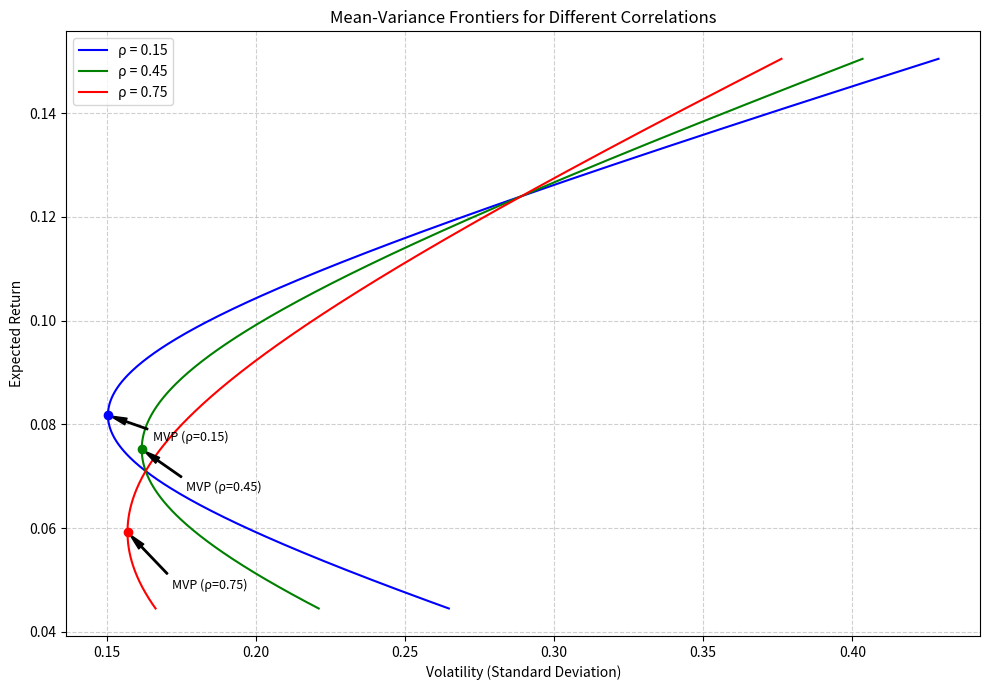

Python code for this plot:
import numpy as np
import matplotlib.pyplot as plt

# ==================== 资产参数设定 ====================
mu1 = 0.071      # 资产1期望年收益
mu2 = 0.124      # 资产2期望年收益
sig1 = 0.163      # 资产1年化波动率
sig2 = 0.289      # 资产2年化波动率
rhos = [0.15, 0.45, 0.75]  # 相关系数

# ==================== 计算特定指标 ====================
rho_45 = 0.45
cov12_45 = rho_45 * sig1 * sig2

# 1. 计算相关系数为 0.45 时的最小方差组合 (MVP)
w1_mvp_45 = (sig2**2 - cov12_45) / (sig1**2 + sig2**2 - 2 * cov12_45)
w2_mvp_45 = 1 - w1_mvp_45
mvp_vol_45 = np.sqrt(w1_mvp_45**2 * sig1**2 + w2_mvp_45**2 * sig2**2 + 2 * w1_mvp_45 * w2_mvp_45 * cov12_45)

# 2. 计算目标期望收益 10% 下的最小波动率 (rho=0.45)
target_mu = 0.10
w1_target = (target_mu - mu2) / (mu1 - mu2)
w2_target = 1 - w1_target
frontier_vol_target = np.sqrt(w1_target**2 * sig1**2 + w2_target**2 * sig2**2 + 2 * w1_target * w2_target * cov12_45)

# ==================== 绘制均值-方差前沿 ====================
plt.figure(figsize=(10, 7))
colors = ['blue', 'green', 'red']

for i, rho in enumerate(rhos):
    cov12 = rho * sig1 * sig2
    
    # 由于允许卖空，生成从 -0.5 到 1.5 的权重，覆盖合理的收益范围
    w1_vals = np.linspace(-0.5, 1.5, 500)
    w2_vals = 1 - w1_vals
    mu_p = w1_vals * mu1 + w2_vals * mu2
    sig_p = np.sqrt(w1_vals**2 * sig1**2 + w2_vals**2 * sig2**2 + 2 * w1_vals * w2_vals * cov12)
    
    # 画出前沿曲线
    plt.plot(sig_p, mu_p, label=f'ρ = {rho}', color=colors[i])
    
    # 计算当前 rho 下的最小方差组合
    w1_mvp = (sig2**2 - cov12) / (sig1**2 + sig2**2 - 2 * cov12)
    w2_mvp = 1 - w1_mvp
    mu_mvp = w1_mvp * mu1 + w2_mvp * mu2
    sig_mvp = np.sqrt(w1_mvp**2 * sig1**2 + w2_mvp**2 * sig2**2 + 2 * w1_mvp * w2_mvp * cov12)
    
    # 标出最小方差组合点
    plt.scatter(sig_mvp, mu_mvp, color=colors[i], zorder=5)
    # 避免文本重叠，手动添加轻微偏移量
    plt.annotate(f'MVP (ρ={rho})', 
                 xy=(sig_mvp, mu_mvp), 
                 xytext=(sig_mvp + 0.015, mu_mvp - 0.005 - 0.003 * i),
                 arrowprops=dict(facecolor='black', shrink=0.05, width=1, headwidth=5),
                 fontsize=9)

# 图表修饰
plt.xlabel('Volatility (Standard Deviation)')
plt.ylabel('Expected Return')
plt.title('Mean-Variance Frontiers for Different Correlations')
plt.legend()
plt.grid(True, linestyle='--', alpha=0.6)
plt.tight_layout()

# 保存图像
fig_path = 'mean_variance_frontier.png'
plt.savefig(fig_path, dpi=150)
plt.close()

# ==================== 存入结果字典 ====================
result = {
    'mvp_vol_at_rho45': mvp_vol_45,
    'frontier_vol_at_target': frontier_vol_target,
    'figure_path': fig_path
}

# 打印结果供验证
print(result)
